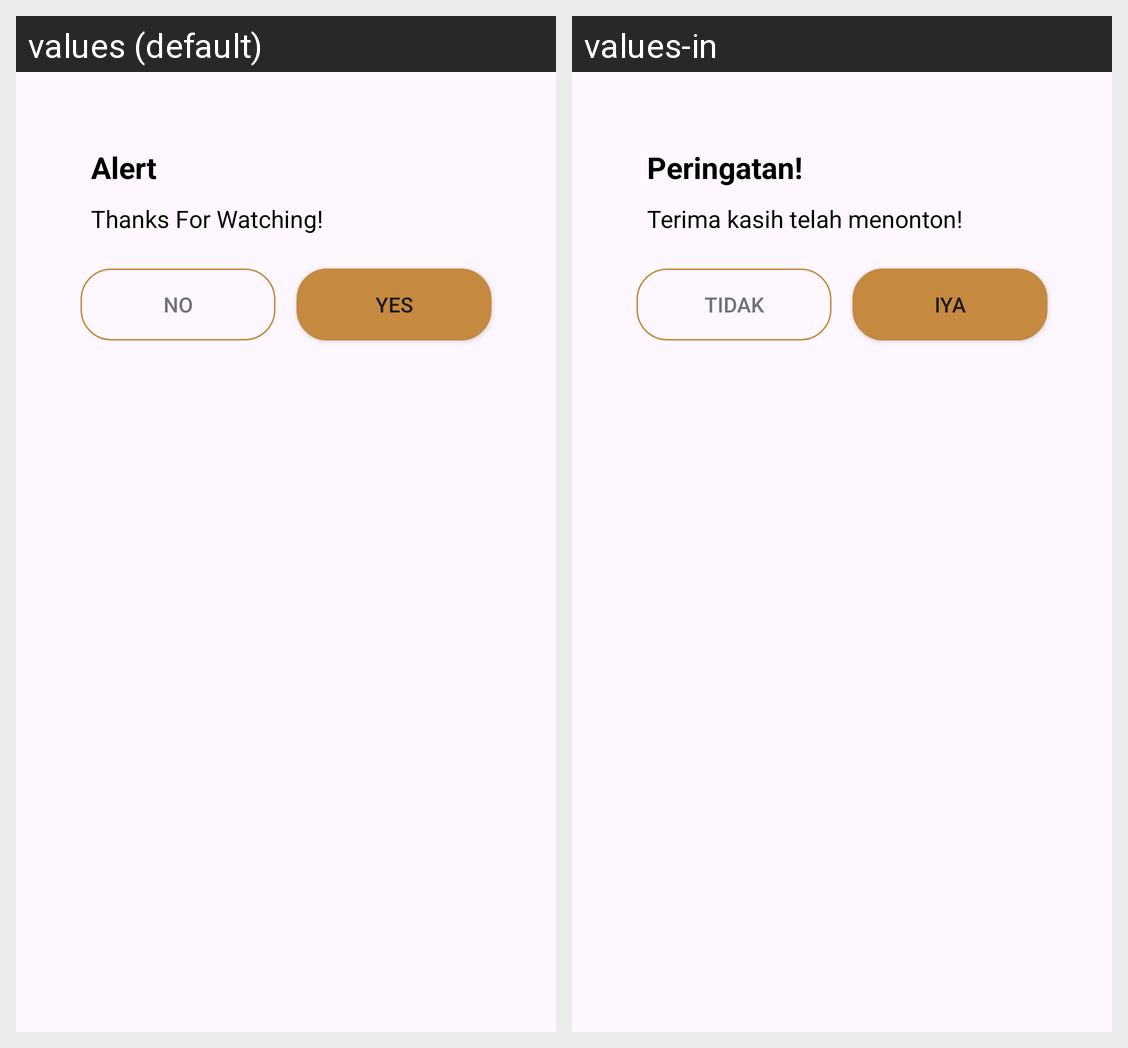

Strings drawn on this Android screen and how each of the app's shown locales translates them:
Android screen res/layout/custom_layout_dialog_2_option.xml rendered under 2 locales, left to right: values (default), values-in. Device: Nexus 5 (rendered at 1080×1920; each locale shown at half size, 540×960, under a caption strip naming it); theme Theme.BasaliProject.
Strings drawn on this screen, with the default value and each locale's value (text and hints the layout hard-codes, and strings that could not be matched under every locale, appear in the picture but are not listed):

alert
  values: Alert
  values-in: Peringatan!

thanks_for_watching
  values: Thanks For Watching!
  values-in: Terima kasih telah menonton!

no
  values: NO
  values-in: TIDAK

yes
  values: YES
  values-in: IYA
